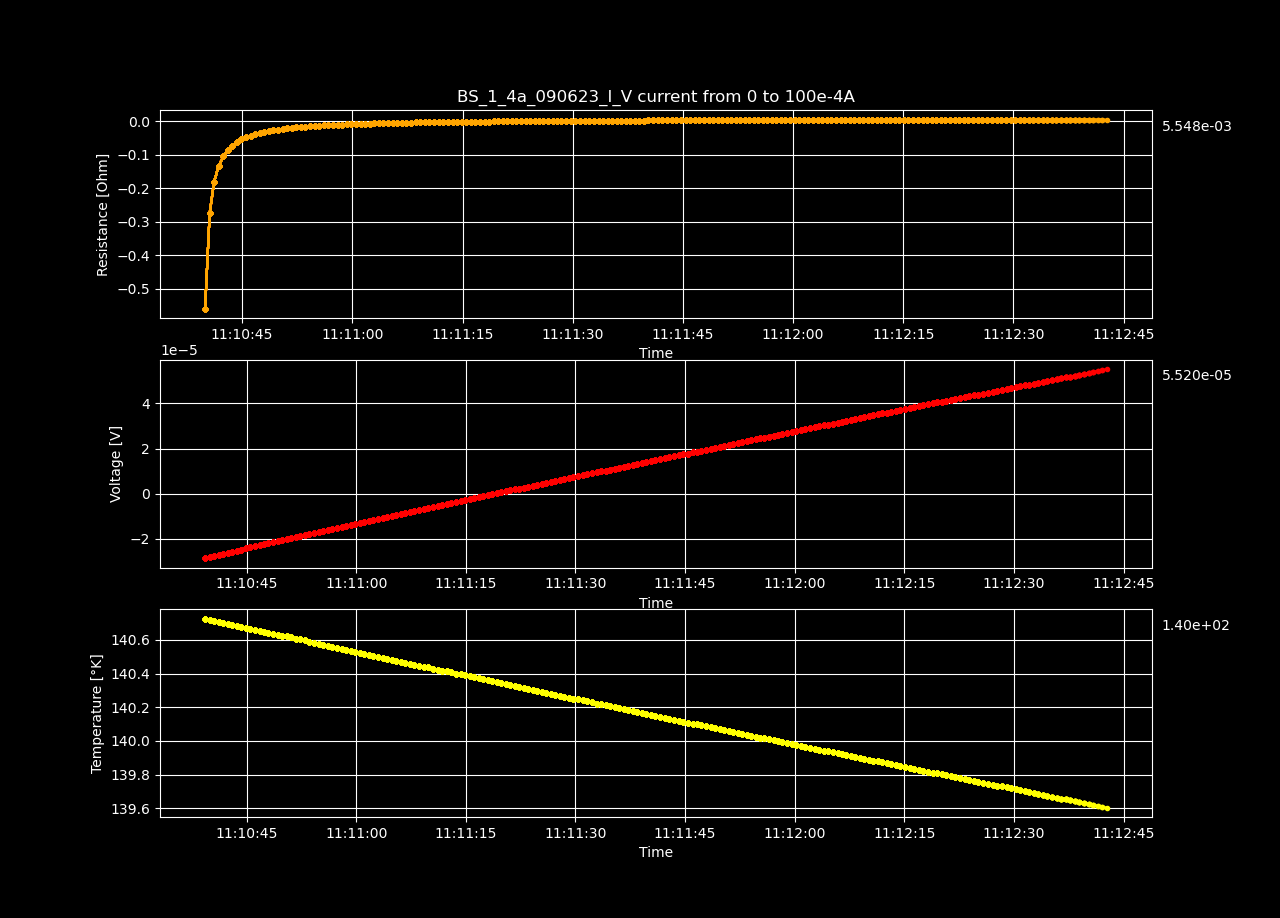

Source data for this figure (header and first rows):
Datetime, Temperature [K], Voltage [V], Resistance [𝛀], Current Source [A], Electric Field [V/cm], Restivity [𝛀 cm], Current Density [A/cm2]
2023-06-09 11:10:39.324964, 140.7, -2.85719188e-05, -inf, 0.0, -0.0005495, -inf, 0.0
2023-06-09 11:10:39.954405, 140.7, -2.80970251e-05, -0.5591, 5.0251256281407036e-05, -0.0005403, -0.957, 0.0005646
2023-06-09 11:10:40.577091, 140.7, -2.7614366e-05, -0.2748, 0.0001005, -0.000531, -0.4703, 0.001129
2023-06-09 11:10:41.187526, 140.7, -2.71255552e-05, -0.1799, 0.0001508, -0.0005216, -0.308, 0.001694
2023-06-09 11:10:41.805257, 140.7, -2.66749659e-05, -0.1327, 0.000201, -0.000513, -0.2271, 0.002258
2023-06-09 11:10:42.443110, 140.7, -2.62085433e-05, -0.1043, 0.0002513, -0.000504, -0.1785, 0.002823
2023-06-09 11:10:43.067000, 140.7, -2.57430285e-05, -0.08538, 0.0003015, -0.0004951, -0.1461, 0.003388
2023-06-09 11:10:43.681216, 140.7, -2.52601736e-05, -0.07181, 0.0003518, -0.0004858, -0.1229, 0.003952
2023-06-09 11:10:44.299692, 140.7, -2.47773127e-05, -0.06163, 0.000402, -0.0004765, -0.1055, 0.004517
2023-06-09 11:10:44.907485, 140.7, -2.42965696e-05, -0.05372, 0.0004523, -0.0004672, -0.09195, 0.005082
2023-06-09 11:10:45.535628, 140.7, -2.38441649e-05, -0.04745, 0.0005025, -0.0004585, -0.08121, 0.005646
2023-06-09 11:10:46.166490, 140.7, -2.33776414e-05, -0.04229, 0.0005528, -0.0004496, -0.07238, 0.006211
2023-06-09 11:10:46.774248, 140.7, -2.29326995e-05, -0.03803, 0.000603, -0.000441, -0.06509, 0.006775
2023-06-09 11:10:47.383074, 140.6, -2.24537765e-05, -0.03437, 0.0006533, -0.0004318, -0.05883, 0.00734
2023-06-09 11:10:47.997636, 140.6, -2.20165997e-05, -0.0313, 0.0007035, -0.0004234, -0.05356, 0.007905
2023-06-09 11:10:48.626532, 140.6, -2.15711534e-05, -0.02862, 0.0007538, -0.0004148, -0.04898, 0.008469
2023-06-09 11:10:49.259563, 140.6, -2.11057392e-05, -0.02625, 0.000804, -0.0004059, -0.04493, 0.009034
2023-06-09 11:10:49.883452, 140.6, -2.06587802e-05, -0.02418, 0.0008543, -0.0003973, -0.04139, 0.009599
2023-06-09 11:10:50.497502, 140.6, -2.0206577e-05, -0.02234, 0.0009045, -0.0003886, -0.03823, 0.01016
2023-06-09 11:10:51.122021, 140.6, -1.9820026e-05, -0.02076, 0.0009548, -0.0003812, -0.03553, 0.01073
2023-06-09 11:10:51.754420, 140.6, -1.93571348e-05, -0.01926, 0.001005, -0.0003723, -0.03296, 0.01129
2023-06-09 11:10:52.367609, 140.6, -1.88962587e-05, -0.01791, 0.001055, -0.0003634, -0.03065, 0.01186
2023-06-09 11:10:52.990669, 140.6, -1.84462741e-05, -0.01669, 0.001106, -0.0003547, -0.02856, 0.01242
2023-06-09 11:10:53.604566, 140.6, -1.797612e-05, -0.01555, 0.001156, -0.0003457, -0.02662, 0.01299
2023-06-09 11:10:54.238045, 140.6, -1.75323881e-05, -0.01454, 0.001206, -0.0003372, -0.02488, 0.01355
2023-06-09 11:10:54.875941, 140.6, -1.70798823e-05, -0.0136, 0.001256, -0.0003285, -0.02327, 0.01412
2023-06-09 11:10:55.493508, 140.6, -1.66251542e-05, -0.01272, 0.001307, -0.0003197, -0.02178, 0.01468
2023-06-09 11:10:56.117522, 140.6, -1.61771868e-05, -0.01192, 0.001357, -0.0003111, -0.02041, 0.01524
2023-06-09 11:10:56.728483, 140.6, -1.57208489e-05, -0.01117, 0.001407, -0.0003023, -0.01912, 0.01581
2023-06-09 11:10:57.359679, 140.6, -1.5269251e-05, -0.01048, 0.001457, -0.0002936, -0.01793, 0.01637
2023-06-09 11:10:57.992091, 140.5, -1.48259225e-05, -0.009835, 0.001508, -0.0002851, -0.01683, 0.01694
2023-06-09 11:10:58.609720, 140.5, -1.43816864e-05, -0.009232, 0.001558, -0.0002766, -0.0158, 0.0175
2023-06-09 11:10:59.240930, 140.5, -1.39582251e-05, -0.00868, 0.001608, -0.0002684, -0.01486, 0.01807
2023-06-09 11:10:59.871610, 140.5, -1.34848427e-05, -0.008132, 0.001658, -0.0002593, -0.01392, 0.01863
2023-06-09 11:11:00.488151, 140.5, -1.30501872e-05, -0.007638, 0.001709, -0.000251, -0.01307, 0.0192
2023-06-09 11:11:01.130884, 140.5, -1.26112962e-05, -0.00717, 0.001759, -0.0002425, -0.01227, 0.01976
2023-06-09 11:11:01.752755, 140.5, -1.21572779e-05, -0.00672, 0.001809, -0.0002338, -0.0115, 0.02033
2023-06-09 11:11:02.364032, 140.5, -1.1696301e-05, -0.006291, 0.001859, -0.0002249, -0.01077, 0.02089
2023-06-09 11:11:03.000613, 140.5, -1.12471235e-05, -0.00589, 0.00191, -0.0002163, -0.01008, 0.02146
2023-06-09 11:11:03.615246, 140.5, -1.08237639e-05, -0.005523, 0.00196, -0.0002081, -0.009453, 0.02202
2023-06-09 11:11:04.239341, 140.5, -1.03664176e-05, -0.005157, 0.00201, -0.0001994, -0.008827, 0.02258
2023-06-09 11:11:04.859254, 140.5, -9.91270179e-06, -0.004811, 0.00206, -0.0001906, -0.008235, 0.02315
2023-06-09 11:11:05.483237, 140.5, -9.45969194e-06, -0.004482, 0.002111, -0.0001819, -0.007671, 0.02371
2023-06-09 11:11:06.125103, 140.5, -9.02191015e-06, -0.004175, 0.002161, -0.0001735, -0.007146, 0.02428
2023-06-09 11:11:06.741382, 140.5, -8.5821114e-06, -0.003881, 0.002211, -0.000165, -0.006643, 0.02484
2023-06-09 11:11:07.349438, 140.5, -8.11730296e-06, -0.00359, 0.002261, -0.0001561, -0.006144, 0.02541
2023-06-09 11:11:07.974886, 140.5, -7.68073131e-06, -0.003323, 0.002312, -0.0001477, -0.005687, 0.02597
2023-06-09 11:11:08.606477, 140.4, -7.23135195e-06, -0.003062, 0.002362, -0.0001391, -0.00524, 0.02654
2023-06-09 11:11:09.221379, 140.4, -6.78731754e-06, -0.002814, 0.002412, -0.0001305, -0.004816, 0.0271
2023-06-09 11:11:09.844165, 140.4, -6.35810781e-06, -0.002582, 0.002462, -0.0001223, -0.004419, 0.02767
2023-06-09 11:11:10.498003, 140.4, -5.93182267e-06, -0.002361, 0.002513, -0.0001141, -0.004041, 0.02823
2023-06-09 11:11:11.127349, 140.4, -5.48516649e-06, -0.00214, 0.002563, -0.0001055, -0.003663, 0.0288
2023-06-09 11:11:11.754306, 140.4, -5.07007548e-06, -0.00194, 0.002613, -9.750145153846154e-05, -0.003321, 0.02936
2023-06-09 11:11:12.367550, 140.4, -4.63330211e-06, -0.00174, 0.002663, -8.910196365384617e-05, -0.002978, 0.02992
2023-06-09 11:11:13.002350, 140.4, -4.20358812e-06, -0.001549, 0.002714, -8.083823307692308e-05, -0.002651, 0.03049
2023-06-09 11:11:13.635608, 140.4, -3.77417667e-06, -0.001366, 0.002764, -7.258032057692308e-05, -0.002337, 0.03105
2023-06-09 11:11:14.273465, 140.4, -3.35162289e-06, -0.001191, 0.002814, -6.445428634615385e-05, -0.002038, 0.03162
2023-06-09 11:11:14.907453, 140.4, -2.91051268e-06, -0.001016, 0.002864, -5.59713976923077e-05, -0.001739, 0.03218
2023-06-09 11:11:15.517231, 140.4, -2.48039535e-06, -0.000851, 0.002915, -4.769991057692308e-05, -0.001457, 0.03275
2023-06-09 11:11:16.133218, 140.4, -2.03383977e-06, -0.000686, 0.002965, -3.911230326923077e-05, -0.001174, 0.03331
... 140 more rows
